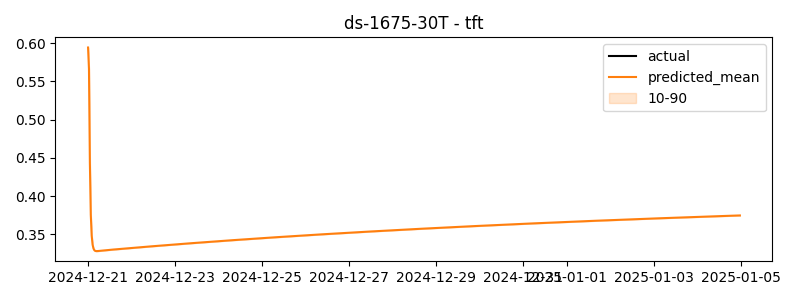

Source data for this figure (header and first rows):
timestamp, actual, predicted
2024-12-21 00:00:00, 0.2677, 0.5943
2024-12-21 00:30:00, 0.2116, 0.5664
2024-12-21 01:00:00, 0.223, 0.4434
2024-12-21 01:30:00, 0.2491, 0.3757
2024-12-21 02:00:00, 0.2611, 0.3484
2024-12-21 02:30:00, 0.2093, 0.3366
2024-12-21 03:00:00, 0.2205, 0.3314
2024-12-21 03:30:00, 0.2786, 0.3292
2024-12-21 04:00:00, 0.2279, 0.3284
2024-12-21 04:30:00, 0.2389, 0.3282
2024-12-21 05:00:00, 0.2519, 0.3282
2024-12-21 05:30:00, 0.241, 0.3283
2024-12-21 06:00:00, 0.2394, 0.3284
2024-12-21 06:30:00, 0.2137, 0.3285
2024-12-21 07:00:00, 0.2394, 0.3287
2024-12-21 07:30:00, 0.228, 0.3288
2024-12-21 08:00:00, 0.2342, 0.3289
2024-12-21 08:30:00, 0.2583, 0.329
2024-12-21 09:00:00, 0.2401, 0.3291
2024-12-21 09:30:00, 0.2668, 0.3293
2024-12-21 10:00:00, 0.2568, 0.3294
2024-12-21 10:30:00, 0.2716, 0.3295
2024-12-21 11:00:00, 0.2519, 0.3296
2024-12-21 11:30:00, 0.2841, 0.3297
2024-12-21 12:00:00, 0.2579, 0.3298
2024-12-21 12:30:00, 0.263, 0.3299
2024-12-21 13:00:00, 0.2676, 0.33
2024-12-21 13:30:00, 0.2699, 0.3301
2024-12-21 14:00:00, 0.2644, 0.3302
2024-12-21 14:30:00, 0.2957, 0.3303
2024-12-21 15:00:00, 0.3131, 0.3304
2024-12-21 15:30:00, 0.2741, 0.3305
2024-12-21 16:00:00, 0.2503, 0.3306
2024-12-21 16:30:00, 0.266, 0.3307
2024-12-21 17:00:00, 0.2327, 0.3308
2024-12-21 17:30:00, 0.2228, 0.3309
2024-12-21 18:00:00, 0.2196, 0.331
2024-12-21 18:30:00, 0.2633, 0.3311
2024-12-21 19:00:00, 0.23, 0.3312
2024-12-21 19:30:00, 0.2778, 0.3313
2024-12-21 20:00:00, 0.2583, 0.3314
2024-12-21 20:30:00, 0.2452, 0.3315
2024-12-21 21:00:00, 0.2457, 0.3316
2024-12-21 21:30:00, 0.2515, 0.3317
2024-12-21 22:00:00, 0.2529, 0.3318
2024-12-21 22:30:00, 0.2636, 0.3319
2024-12-21 23:00:00, 0.2356, 0.332
2024-12-21 23:30:00, 0.2466, 0.3321
2024-12-22 00:00:00, 0.2327, 0.3322
2024-12-22 00:30:00, 0.2641, 0.3323
2024-12-22 01:00:00, 0.2716, 0.3324
2024-12-22 01:30:00, 0.2477, 0.3325
2024-12-22 02:00:00, 0.2422, 0.3326
2024-12-22 02:30:00, 0.2495, 0.3327
2024-12-22 03:00:00, 0.1907, 0.3328
2024-12-22 03:30:00, 0.2182, 0.3329
2024-12-22 04:00:00, 0.2305, 0.333
2024-12-22 04:30:00, 0.2414, 0.3331
2024-12-22 05:00:00, 0.2271, 0.3332
2024-12-22 05:30:00, 0.2444, 0.3333
... 660 more rows
